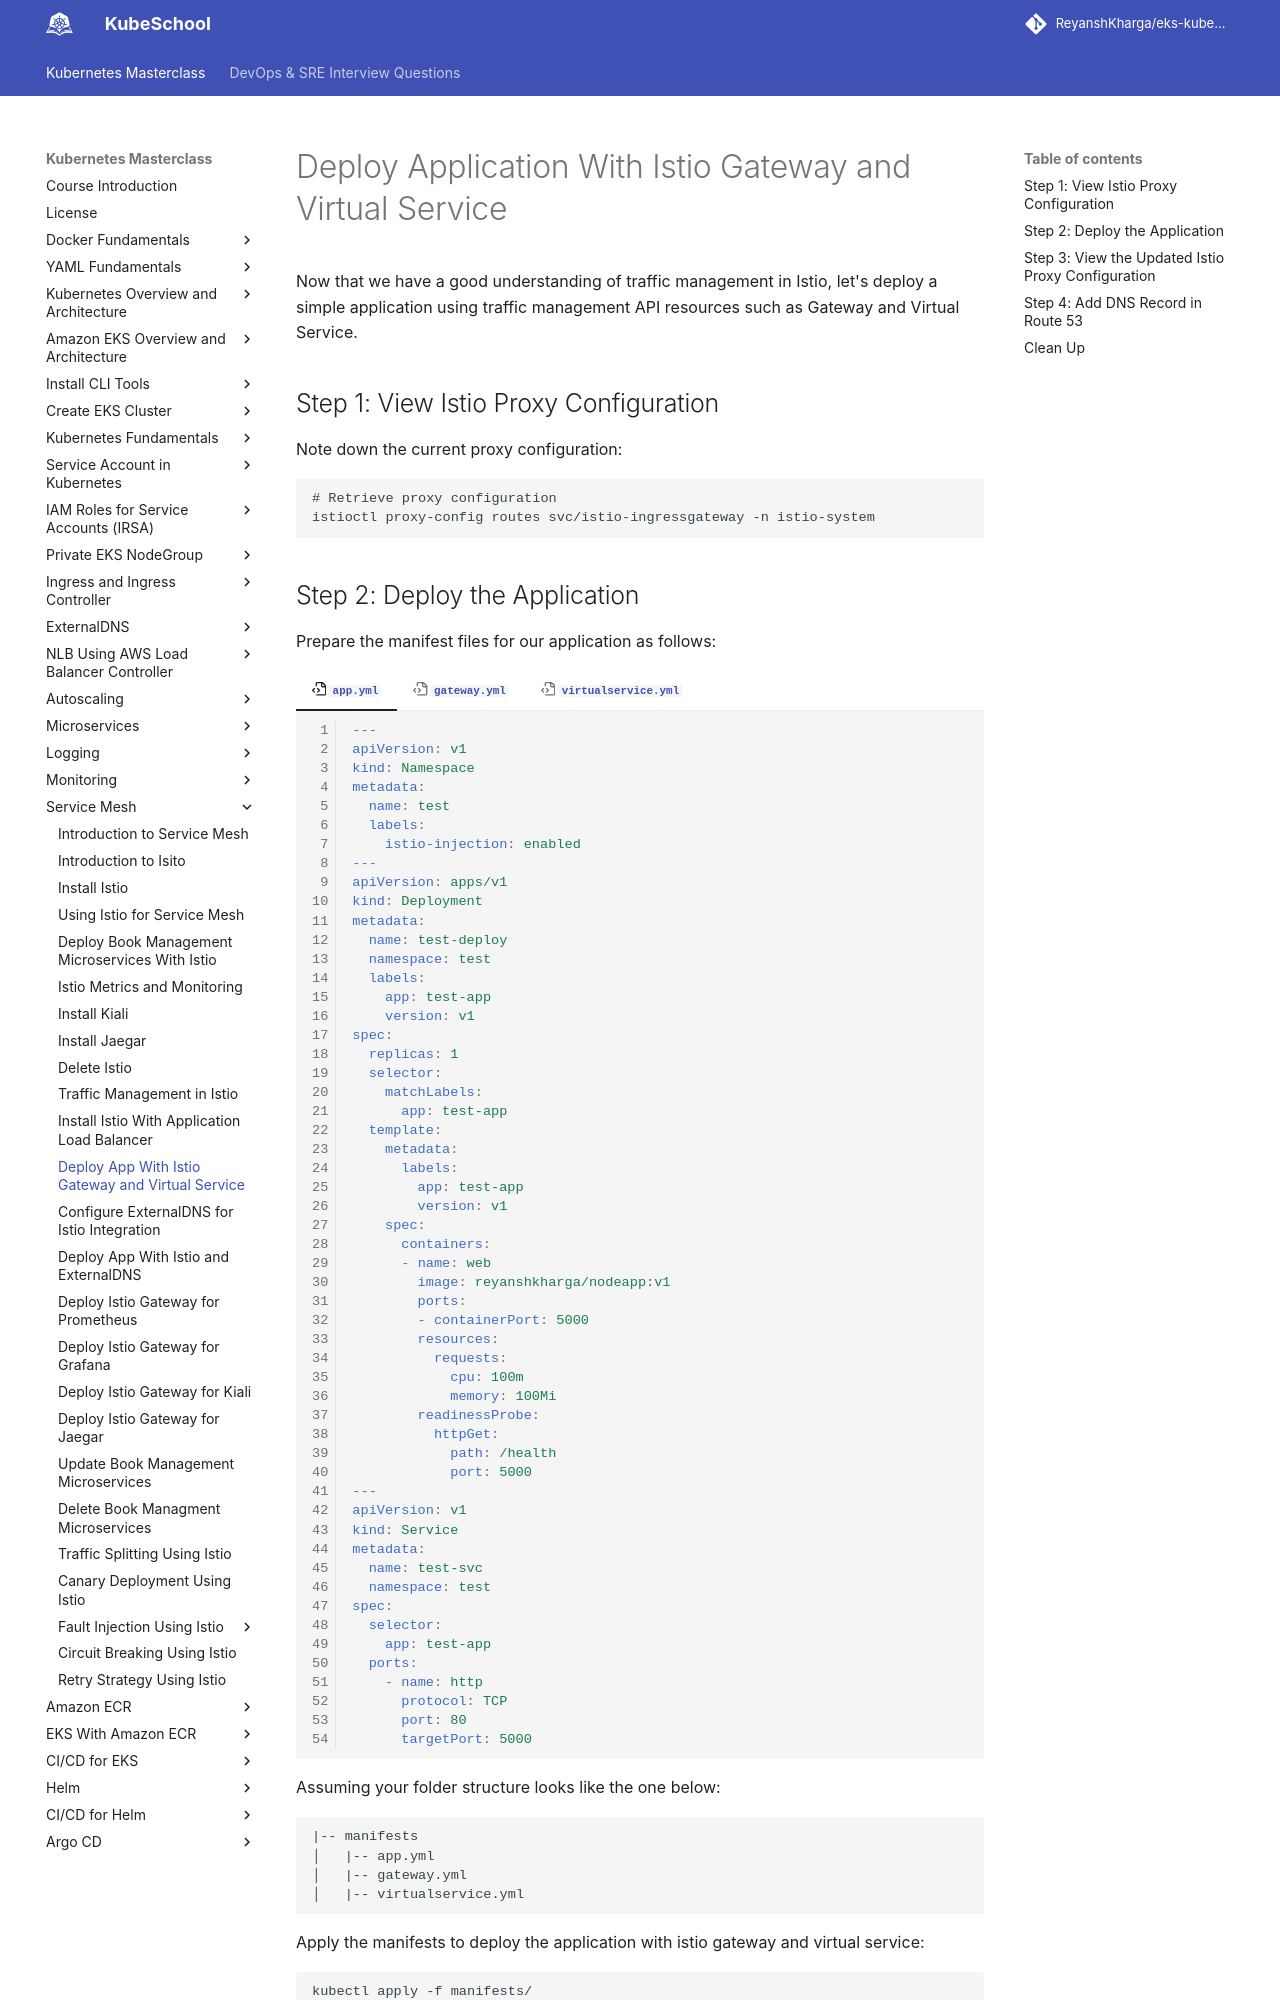

repository: ReyanshKharga/kloudkoncepts · page: kubernetes-on-eks/service-mesh/deploy-app-with-istio-gateway-and-virtual-service/index.html · generator: mkdocs

---
description: Learn how to deploy your application effortlessly using Istio Gateway and Virtual Service. Explore simple steps for leveraging traffic management API resources to enhance your application deployment with Istio.
---

# Deploy Application With Istio Gateway and Virtual Service

Now that we have a good understanding of traffic management in Istio, let's deploy a simple application using traffic management API resources such as Gateway and Virtual Service.


## Step 1: View Istio Proxy Configuration

Note down the current proxy configuration:

```
# Retrieve proxy configuration
istioctl proxy-config routes svc/istio-ingressgateway -n istio-system
```
